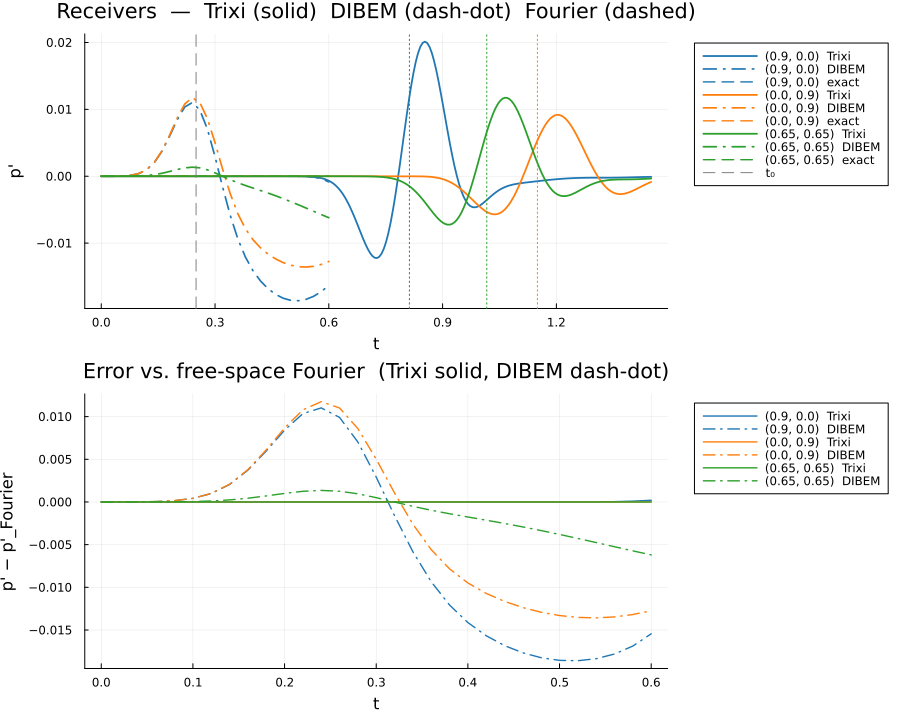

The table this chart was drawn from, first rows:
t, p_trixi_0_9_0_0_, p_dibem_0_9_0_0_, p_exact_0_9_0_0_, p_trixi_0_0_0_9_, p_dibem_0_0_0_9_, p_exact_0_0_0_9_, p_trixi_0_65_0_65_, p_dibem_0_65_0_65_, p_exact_0_65_0_65_
0.000000000000e+00, 0.000000000000e+00, 0.000000000000e+00, 0.000000000000e+00, 0.000000000000e+00, 0.000000000000e+00, 0.000000000000e+00, 0.000000000000e+00, 0.000000000000e+00, 0.000000000000e+00
2.000000000000e-02, -9.395049693301e-20, 1.586732791405e-06, 1.519617868895e-14, -9.047964281585e-22, 1.590160491915e-06, -2.467402530498e-14, -6.854641309544e-28, 1.843884092559e-07, 3.396209944455e-14
4.000000000000e-02, -2.692399519585e-17, 1.154905289739e-05, 3.698496897987e-13, -9.570465804247e-19, 1.158772366065e-05, -6.438616151675e-13, -5.443120889621e-24, 1.343809479597e-06, 7.736486298970e-13
6.000000000000e-02, 2.220713733922e-16, 4.821073028039e-05, 2.994081312128e-12, -3.100824297973e-17, 4.844224476586e-05, -5.596331531414e-12, -9.886776800089e-23, 5.618373395495e-06, 5.527984151723e-12
8.000000000000e-02, -2.564398407291e-16, 1.550819328771e-04, 1.542991160910e-11, -1.207206259249e-16, 1.560753290413e-04, -3.052738473745e-11, 1.656657595189e-21, 1.810328357924e-05, 2.368362279989e-11
1.000000000000e-01, -6.805468625037e-15, 4.206725359765e-04, 6.141584416902e-11, 3.888724138305e-16, 4.241141418888e-04, -1.264154831185e-10, -1.050276774894e-20, 4.919589294923e-05, 7.382811085963e-11
1.200000000000e-01, 3.518617042611e-14, 9.910916584083e-04, 2.048099150102e-10, 1.410928882186e-15, 1.001286935046e-03, -4.317743961356e-10, 3.902614979848e-20, 1.161480030854e-04, 1.785931240481e-10
1.400000000000e-01, -2.238418617834e-14, 2.048782383081e-03, 5.952746715945e-10, -2.330137829627e-15, 2.075383854039e-03, -1.268506210595e-09, 3.394048179399e-20, 2.407329896167e-04, 3.259043818639e-10
1.600000000000e-01, -3.019755524549e-13, 3.728208532223e-03, 1.538973538940e-09, -9.320002235578e-15, 3.790358017354e-03, -3.277132771531e-09, -8.672561385836e-19, 4.396013946228e-04, 3.404351562502e-10
1.800000000000e-01, 5.554970930121e-13, 5.973137822242e-03, 3.579347522536e-09, 2.063607544601e-15, 6.104499063338e-03, -7.528364235186e-09, 4.088261184755e-18, 7.077577509496e-04, -4.109592365187e-10
2.000000000000e-01, 1.584758619537e-12, 8.408631045305e-03, 7.542083939258e-09, 3.164136571277e-14, 8.661719408959e-03, -1.544936912267e-08, -2.334462253580e-18, 1.003487699311e-03, -3.501340370010e-09
2.200000000000e-01, -4.995156118845e-12, 1.034962657359e-02, 1.446653831407e-08, 9.111215620677e-15, 1.079700163970e-02, -2.832224727337e-08, -5.338474600882e-17, 1.248764849768e-03, -1.193565540386e-08
2.400000000000e-01, -1.131779302157e-11, 1.101991874979e-02, 2.533432052204e-08, -9.168553945721e-14, 1.175003396731e-02, -4.617725885753e-08, 1.026689550272e-16, 1.353754064761e-03, -3.016054150036e-08
2.600000000000e-01, 2.169862193655e-11, 9.904148496425e-03, 4.053432864261e-08, -6.782854492820e-14, 1.101136415211e-02, -6.624114874304e-08, 1.421591092514e-16, 1.256715289682e-03, -6.291017970717e-08
2.800000000000e-01, 4.755889645494e-11, 7.018715563623e-03, 5.908271935452e-08, 2.719668405384e-13, 8.589543353504e-03, -8.167384371988e-08, -1.960846869414e-15, 9.548783031673e-04, -1.125285777781e-07
3.000000000000e-01, -1.547644679376e-10, 2.911485304425e-03, 7.775881930618e-08, 2.577127924185e-13, 5.011048442756e-03, -8.179925779981e-08, -9.111885539827e-16, 5.045328090653e-04, -1.754227894244e-07
3.200000000000e-01, -5.888666521055e-10, -1.609701239297e-03, 9.054441309934e-08, -1.910247405738e-12, 1.052982148649e-03, -5.486991499203e-08, 1.429679362945e-14, -9.667751329567e-06, -2.395588865385e-07
3.400000000000e-01, -5.833668538065e-10, -5.829569700253e-03, 8.902121299896e-08, -5.842975387332e-12, -2.603238656472e-03, 6.734322778846e-09, -1.267762397270e-14, -5.144363232664e-04, -2.853716433821e-07
3.600000000000e-01, -4.052501793455e-10, -9.344900769956e-03, 6.445612489632e-08, -3.229895767759e-12, -5.585678861384e-03, 1.007367454148e-07, -1.806442208534e-13, -9.721898790150e-04, -2.912466584472e-07
3.800000000000e-01, -5.316707398080e-09, -1.207356913525e-02, 1.178086450675e-08, 1.993367552726e-11, -7.837496011205e-03, 2.117663019409e-07, -2.841718195076e-13, -1.381301860517e-03, -2.421098330690e-07
4.000000000000e-01, -2.745859243967e-08, -1.412692041680e-02, -6.573253577886e-08, 5.150199598062e-11, -9.488392930046e-03, 3.134448710407e-07, -5.110584398488e-13, -1.760889186495e-03, -1.371964399422e-07
4.200000000000e-01, -8.602220107254e-08, -1.566736745224e-02, -1.547854929075e-07, 8.328937212099e-12, -1.071295958880e-02, 3.760408142785e-07, -5.841942654470e-12, -2.134166251374e-03, 7.358982551618e-09
4.400000000000e-01, -2.349097465593e-07, -1.682431106101e-02, -2.438918302744e-07, -2.447929494157e-10, -1.164794281058e-02, 3.767598704492e-07, -3.162934060460e-11, -2.518697802148e-03, 1.631696419386e-07
4.600000000000e-01, -6.630725887837e-07, -1.767302862257e-02, -3.898926350155e-07, -6.597106538133e-10, -1.237237361111e-02, 3.078632798640e-07, -9.883802884840e-11, -2.923986082449e-03, 2.996643267054e-07
4.800000000000e-01, -1.913875345220e-06, -1.824734972696e-02, -9.959174982169e-07, -6.718235567501e-10, -1.292112407568e-02, 1.786724723387e-07, -2.476368709236e-10, -3.352968250986e-03, 3.946608229817e-07
5.000000000000e-01, -5.425133875537e-06, -1.855905759776e-02, -3.765155356121e-06, 7.368641658760e-10, -1.330487676909e-02, 1.065089005061e-08, -7.275956110551e-10, -3.804287395355e-03, 4.402043141161e-07
5.200000000000e-01, -1.482137734825e-05, -1.861181150020e-02, -1.435552616868e-05, 3.562039139415e-09, -1.352443255538e-02, -1.719118327859e-07, -2.674552912168e-09, -4.273937282770e-03, 4.411822551581e-07
5.400000000000e-01, -3.969016367277e-05, -1.840828430872e-02, -4.843290340503e-05, 4.202800055949e-09, -1.357815538478e-02, -3.514459725280e-07, -9.736919347840e-09, -4.756142991168e-03, 4.082940995299e-07
5.600000000000e-01, -1.067710231642e-04, -1.795298483435e-02, -1.431252655382e-04, -5.834884423241e-09, -1.346507638666e-02, -5.230213189809e-07, -3.253247481733e-08, -5.243771209177e-03, 3.492257962574e-07
5.800000000000e-01, -2.788753721491e-04, -1.725307698142e-02, -3.744961580181e-04, -3.402840583982e-08, -1.318598441828e-02, -6.941129093574e-07, -9.840447226550e-08, -5.728540731941e-03, 2.590964504127e-07
6.000000000000e-01, -6.746857386307e-04, -1.631845598685e-02, -8.756748390695e-04, -7.179707295853e-08, -1.274375978244e-02, -8.778183832316e-07, -2.707341847658e-07, -6.201178807041e-03, 1.002402153233e-07
